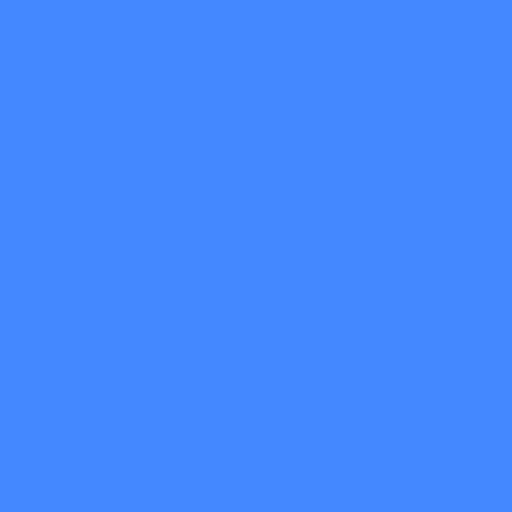
t = 0.00 s
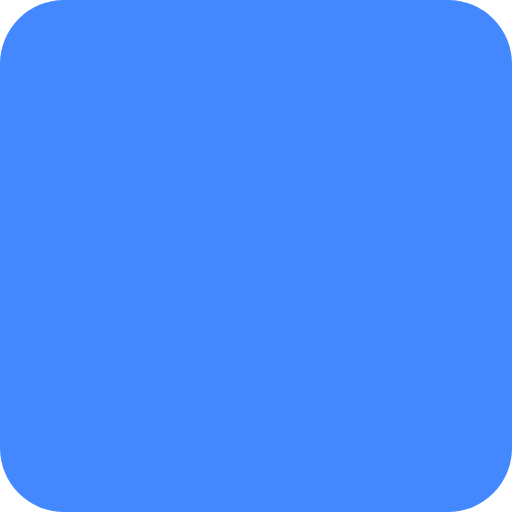
t = 1.25 s
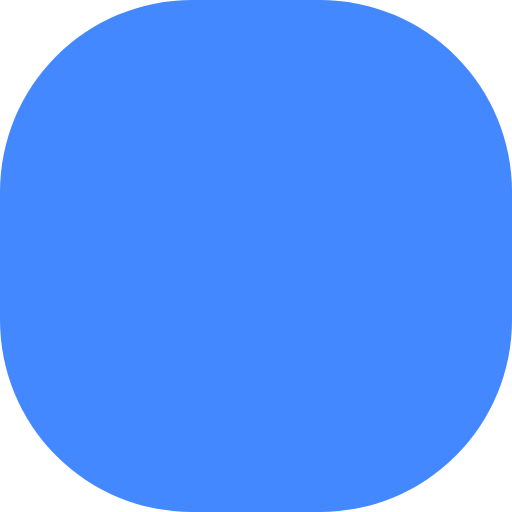
t = 3.75 s
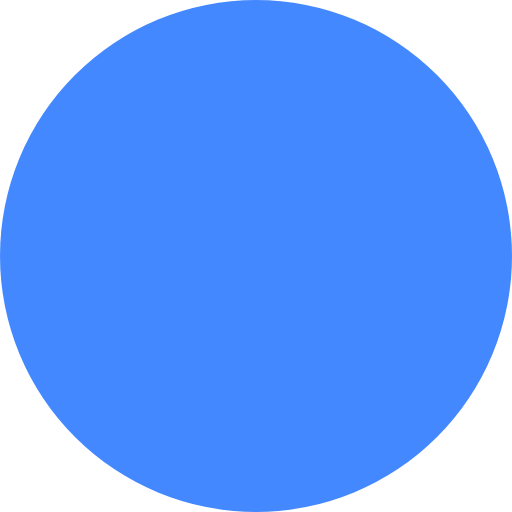
t = 5.00 s
t = 6.25 s: frame unchanged from t = 3.75 s, image omitted
t = 8.75 s: frame unchanged from t = 1.25 s, image omitted

The animated SVG that drew these frames (rendered in a browser with its animation timeline set to each time). Animation: 1 SMIL element (animate=1); one cycle of 10.00 s, repeats indefinitely.

<?xml version="1.0" encoding="utf-8"?>
<!-- Generated with PSSVG 0.2.8 -->
<svg viewBox="0 0 10 10" xmlns:xlink="http://www.w3.org/1999/xlink" xmlns="http://www.w3.org/2000/svg">
  <rect width="10" height="10" fill="#4488ff">
    <animate attributeName="rx" values="0;5;0" dur="10s" repeatCount="indefinite" />
  </rect>
</svg>
